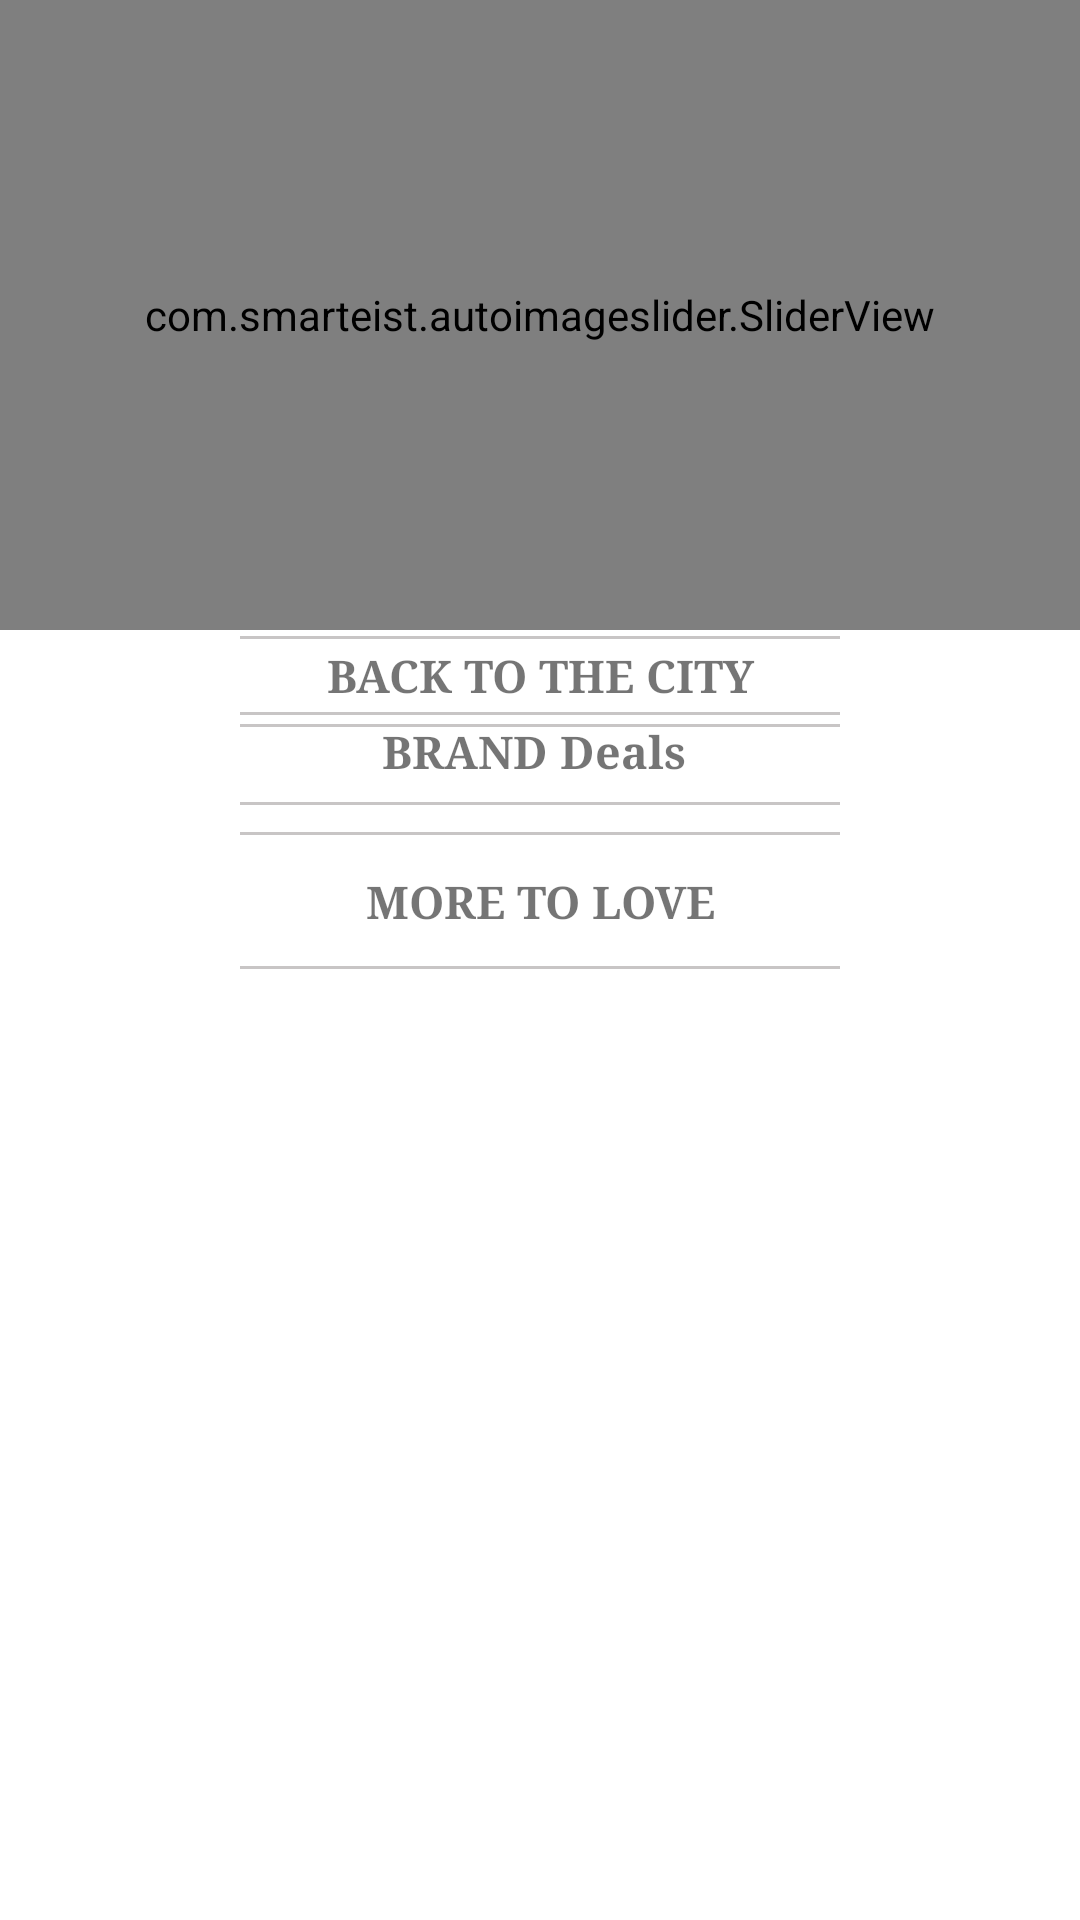

Here is an Android app screen rendered from its layout file. Give the layout XML and the strings, colors and styles it references.
<!-- AndroidManifest.xml: application theme Theme.FlipkartCloneApp -->
<!-- res/layout/fragment_home.xml -->
<?xml version="1.0" encoding="utf-8"?>
<androidx.constraintlayout.widget.ConstraintLayout xmlns:android="http://schemas.android.com/apk/res/android"
    xmlns:app="http://schemas.android.com/apk/res-auto"
    xmlns:tools="http://schemas.android.com/tools"
    android:layout_width="match_parent"
    android:layout_height="match_parent">


    <ScrollView
        android:layout_width="match_parent"
        android:layout_height="match_parent"
        tools:layout_editor_absoluteX="0dp"
        tools:layout_editor_absoluteY="-16dp">

        
        <androidx.constraintlayout.widget.ConstraintLayout
            android:id="@+id/mainContainer"
            android:layout_width="match_parent"
            android:layout_height="match_parent"
            tools:context=".View.Home">

            <com.smarteist.autoimageslider.SliderView
                android:id="@+id/autoImgSlider"
                android:layout_width="match_parent"
                android:layout_height="210dp"
                android:layout_centerInParent="true"
                app:layout_constraintLeft_toLeftOf="parent"
                app:layout_constraintRight_toRightOf="parent"
                app:layout_constraintTop_toTopOf="parent"
                app:sliderAnimationDuration="500"
                app:sliderAutoCycleDirection="back_and_forth"
                app:sliderIndicatorAnimationDuration="500"
                app:sliderIndicatorEnabled="true"
                app:sliderIndicatorGravity="center_horizontal|bottom"
                app:sliderIndicatorMargin="20dp"
                app:sliderIndicatorOrientation="horizontal"
                app:sliderIndicatorPadding="1dp"
                app:sliderIndicatorRadius="1.3dp"
                app:sliderIndicatorSelectedColor="@color/red"
                app:sliderIndicatorUnselectedColor="#FFF"
                app:sliderScrollTimeInSec="1" />


            <androidx.recyclerview.widget.RecyclerView
                android:id="@+id/rv_Categories"
                android:layout_width="match_parent"
                android:layout_height="wrap_content"
                app:layoutManager="androidx.recyclerview.widget.LinearLayoutManager"
                app:layout_constraintEnd_toEndOf="parent"
                app:layout_constraintStart_toStartOf="parent"
                app:layout_constraintTop_toBottomOf="@+id/autoImgSlider"
                tools:itemCount="8"
                tools:listitem="@layout/h_rv_categories"
                tools:orientation="horizontal"

                />


            <androidx.recyclerview.widget.RecyclerView
                android:id="@+id/rv_Offers"
                android:layout_width="match_parent"
                android:layout_height="wrap_content"
                app:layoutManager="androidx.recyclerview.widget.LinearLayoutManager"
                app:layout_constraintTop_toBottomOf="@+id/rv_Categories"
                tools:itemCount="8"
                tools:layout_editor_absoluteX="33dp"
                tools:listitem="@layout/h_rv_offers"
                tools:orientation="horizontal" />


            <com.google.android.material.divider.MaterialDivider
                android:layout_width="200dp"
                android:layout_height="match_parent"
                android:layout_margin="2dp"
                android:layout_marginTop="15dp"
                android:background="@color/gray"
                android:textAlignment="center"
                app:dividerColor="@color/gray"
                app:layout_constraintLeft_toLeftOf="parent"
                app:layout_constraintRight_toRightOf="parent"
                app:layout_constraintTop_toBottomOf="@+id/rv_Offers" />

            <TextView
                android:id="@+id/tv_backToCity"
                android:layout_width="0dp"
                android:layout_height="wrap_content"
                android:layout_margin="5dp"
                android:layout_marginTop="4dp"
                android:layout_marginBottom="16dp"
                android:fontFamily="serif"
                android:text="BACK TO THE CITY"
                android:textAlignment="center"
                android:textSize="15sp"
                android:textStyle="bold"
                app:layout_constraintBottom_toTopOf="@+id/rv_backToCity"
                app:layout_constraintEnd_toEndOf="parent"
                app:layout_constraintStart_toStartOf="parent"
                app:layout_constraintTop_toBottomOf="@+id/rv_Offers" />


            <com.google.android.material.divider.MaterialDivider
                android:layout_width="200dp"
                android:layout_height="match_parent"
                android:layout_margin="6dp"
                android:layout_marginBottom="15dp"
                android:background="@color/gray"
                android:textAlignment="center"
                app:dividerColor="@color/gray"
                app:layout_constraintLeft_toLeftOf="parent"
                app:layout_constraintRight_toRightOf="parent"
                app:layout_constraintTop_toBottomOf="@+id/tv_backToCity" />


            <androidx.recyclerview.widget.RecyclerView
                android:id="@+id/rv_backToCity"
                android:layout_width="match_parent"
                android:layout_height="wrap_content"
                app:layoutManager="androidx.recyclerview.widget.LinearLayoutManager"
                app:layout_constraintEnd_toEndOf="parent"
                app:layout_constraintStart_toStartOf="parent"
                app:layout_constraintTop_toBottomOf="@+id/tv_backToCity"
                tools:itemCount="8"
                tools:listitem="@layout/rv_back_to_city_deals"
                tools:orientation="horizontal" />

            <com.google.android.material.divider.MaterialDivider
                android:layout_width="200dp"
                android:layout_height="match_parent"
                android:layout_margin="2dp"
                android:layout_marginTop="15dp"
                android:background="@color/gray"
                android:textAlignment="center"
                app:dividerColor="@color/gray"
                app:layout_constraintLeft_toLeftOf="parent"
                app:layout_constraintRight_toRightOf="parent"
                app:layout_constraintTop_toBottomOf="@+id/rv_backToCity" />

            <TextView
                android:id="@+id/tv_BrandDeals"
                android:layout_width="0dp"
                android:layout_height="25dp"
                android:layout_margin="5dp"
                android:layout_marginTop="8dp"
                android:layout_marginBottom="16dp"
                android:fontFamily="serif"
                android:text="BRAND Deals "
                android:textAlignment="center"
                android:textSize="15sp"
                android:textStyle="bold"
                app:layout_constraintBottom_toTopOf="@+id/rv_brandDeals"
                app:layout_constraintEnd_toEndOf="parent"
                app:layout_constraintStart_toStartOf="parent"
                app:layout_constraintTop_toBottomOf="@+id/rv_backToCity"
                app:layout_constraintVertical_bias="0.0" />

            <com.google.android.material.divider.MaterialDivider
                android:layout_width="200dp"
                android:layout_height="match_parent"
                android:layout_margin="2dp"
                android:layout_marginTop="15dp"
                android:background="@color/gray"
                android:textAlignment="center"
                app:dividerColor="@color/gray"
                app:layout_constraintLeft_toLeftOf="parent"
                app:layout_constraintRight_toRightOf="parent"
                app:layout_constraintTop_toBottomOf="@+id/tv_BrandDeals" />

            <androidx.recyclerview.widget.RecyclerView
                android:id="@+id/rv_brandDeals"
                android:layout_width="match_parent"
                android:layout_height="wrap_content"
                app:layoutManager="androidx.recyclerview.widget.LinearLayoutManager"
                app:layout_constraintEnd_toEndOf="parent"
                app:layout_constraintStart_toStartOf="parent"
                app:layout_constraintTop_toBottomOf="@+id/tv_BrandDeals"
                tools:itemCount="8"
                tools:listitem="@layout/rv_back_to_city_deals"
                tools:orientation="horizontal" />

            <com.google.android.material.divider.MaterialDivider
                android:layout_width="200dp"
                android:layout_height="match_parent"
                android:layout_margin="2dp"
                android:layout_marginTop="15dp"
                android:background="@color/gray"
                android:textAlignment="center"
                app:dividerColor="@color/gray"
                app:layout_constraintBottom_toTopOf="@+id/tv_moreItems"
                app:layout_constraintLeft_toLeftOf="parent"
                app:layout_constraintRight_toRightOf="parent"
                app:layout_constraintTop_toBottomOf="@+id/rv_brandDeals" />

            <TextView
                android:id="@+id/tv_moreItems"
                android:layout_width="0dp"
                android:layout_height="24dp"
                android:layout_margin="25dp"
                android:layout_marginBottom="16dp"
                android:fontFamily="serif"
                android:text="MORE TO LOVE"
                android:textAlignment="center"
                android:textSize="15sp"
                android:textStyle="bold"
                app:layout_constraintBottom_toTopOf="@+id/rv_moreItems"
                app:layout_constraintEnd_toEndOf="parent"
                app:layout_constraintStart_toStartOf="parent"
                app:layout_constraintTop_toBottomOf="@+id/rv_brandDeals"
                app:layout_constraintVertical_bias="0.26" />

            <com.google.android.material.divider.MaterialDivider
                android:layout_width="200dp"
                android:layout_height="match_parent"
                android:layout_margin="2dp"
                android:layout_marginTop="15dp"
                android:layout_marginBottom="13dp"
                android:background="@color/gray"
                android:textAlignment="center"
                app:dividerColor="@color/gray"
                app:layout_constraintBottom_toTopOf="@+id/rv_moreItems"
                app:layout_constraintLeft_toLeftOf="parent"
                app:layout_constraintRight_toRightOf="parent"
                app:layout_constraintTop_toBottomOf="@+id/tv_moreItems" />


            <androidx.recyclerview.widget.RecyclerView
                android:id="@+id/rv_moreItems"
                android:layout_width="match_parent"
                android:layout_height="wrap_content"
                android:layout_marginTop="16dp"
                app:layoutManager="androidx.recyclerview.widget.LinearLayoutManager"
                app:layout_constraintEnd_toEndOf="parent"
                app:layout_constraintStart_toStartOf="parent"
                app:layout_constraintTop_toBottomOf="@+id/tv_moreItems"
                tools:itemCount="8"
                tools:listitem="@layout/rv_more_items" />

        </androidx.constraintlayout.widget.ConstraintLayout>
    </ScrollView>
</androidx.constraintlayout.widget.ConstraintLayout>
<!-- res/layout/h_rv_categories.xml (included above) -->
<?xml version="1.0" encoding="utf-8"?>
<androidx.constraintlayout.widget.ConstraintLayout xmlns:android="http://schemas.android.com/apk/res/android"
    xmlns:app="http://schemas.android.com/apk/res-auto"
    android:layout_width="wrap_content"
    android:layout_height="wrap_content"
    android:layout_margin="10dp">


    <androidx.cardview.widget.CardView
        android:id="@+id/cardview"
        android:layout_width="wrap_content"
        android:layout_height="wrap_content"
        android:layout_margin="10dp"
        app:cardCornerRadius="10dp"
        app:cardElevation="20dp"
        app:layout_constraintLeft_toLeftOf="parent"
        app:layout_constraintRight_toRightOf="parent"
        app:layout_constraintTop_toTopOf="parent">


        <ImageView
            android:id="@+id/iv_categories"
            android:layout_width="70dp"
            android:layout_height="70dp"
            android:padding="5dp"
            android:src="@drawable/ic_baseline_category_24" />
    </androidx.cardview.widget.CardView>

    <TextView
        android:id="@+id/tvCategory"
        android:layout_width="wrap_content"

        android:layout_height="wrap_content"
        android:layout_margin="5dp"
        android:text="Category Name"
        app:layout_constraintLeft_toLeftOf="parent"
        app:layout_constraintRight_toRightOf="parent"
        app:layout_constraintTop_toBottomOf="@id/cardview" />


</androidx.constraintlayout.widget.ConstraintLayout>
<!-- res/layout/h_rv_offers.xml (included above) -->
<?xml version="1.0" encoding="utf-8"?>
<androidx.constraintlayout.widget.ConstraintLayout xmlns:android="http://schemas.android.com/apk/res/android"
    xmlns:app="http://schemas.android.com/apk/res-auto"
    android:layout_width="250dp"
    android:layout_height="110dp"
    android:layout_margin="5dp"

    >


    <androidx.cardview.widget.CardView
        android:id="@+id/cardview"
        android:layout_width="match_parent"
        android:layout_height="wrap_content"
        android:layout_margin="10dp"
        app:cardCornerRadius="10dp"
        app:cardElevation="20dp"
        app:layout_constraintLeft_toLeftOf="parent"
        app:layout_constraintRight_toRightOf="parent"
        app:layout_constraintTop_toTopOf="parent">


        <ImageView
            android:id="@+id/iv_watch_section"
            android:layout_width="match_parent"
            android:layout_height="90dp"
            android:padding="10dp"
            android:scaleType="fitEnd"
            android:src="@drawable/ic_offer" />

        <TextView
            android:id="@+id/tv_Offer_price"
            android:textStyle="bold"
            android:layout_width="wrap_content"
            android:layout_height="wrap_content"
            android:layout_margin="10dp"
            android:text="30% OFF" />

    </androidx.cardview.widget.CardView>


</androidx.constraintlayout.widget.ConstraintLayout>
<!-- res/layout/rv_back_to_city_deals.xml (included above) -->
<?xml version="1.0" encoding="utf-8"?>
<androidx.constraintlayout.widget.ConstraintLayout xmlns:android="http://schemas.android.com/apk/res/android"
    xmlns:app="http://schemas.android.com/apk/res-auto"
    android:layout_width="220dp"
    android:layout_height="120dp"
    android:layout_margin="5dp"
    >

    <androidx.cardview.widget.CardView
        android:id="@+id/cardview"
        android:layout_width="match_parent"
        android:layout_height="wrap_content"
        android:layout_margin="10dp"
        app:cardCornerRadius="10dp"
        app:cardElevation="100dp"
        app:layout_constraintLeft_toLeftOf="parent"
        app:layout_constraintRight_toRightOf="parent"
        app:layout_constraintTop_toTopOf="parent">


        <ImageView
            android:id="@+id/ivbtcdImg"
            android:layout_width="190dp"
            android:layout_height="95dp"
            android:scaleType="fitEnd"
            android:src="@drawable/ic_baseline_watch_24" />


        <androidx.constraintlayout.widget.ConstraintLayout
            android:layout_width="wrap_content"
            android:layout_height="wrap_content"
            android:layout_marginLeft="6dp"
            android:layout_marginTop="5dp">

            <TextView
                android:id="@+id/tv_discount"
                android:layout_width="40dp"
                android:layout_height="wrap_content"

                android:layout_margin="10dp"
                android:fontFamily="serif"
                android:text="  UpTo \n  50% \n  OFF \n"
                android:textSize="14sp"
                android:textStyle="bold"
                app:layout_constraintBottom_toBottomOf="parent"
                app:layout_constraintLeft_toLeftOf="parent"
                app:layout_constraintRight_toRightOf="parent"
                app:layout_constraintTop_toTopOf="parent" />

        </androidx.constraintlayout.widget.ConstraintLayout>


    </androidx.cardview.widget.CardView>


</androidx.constraintlayout.widget.ConstraintLayout>
<!-- res/layout/rv_more_items.xml (included above) -->
<?xml version="1.0" encoding="utf-8"?>
<androidx.constraintlayout.widget.ConstraintLayout xmlns:android="http://schemas.android.com/apk/res/android"
    xmlns:app="http://schemas.android.com/apk/res-auto"
    android:layout_width="160dp"
    android:layout_height="230dp"
    android:layout_margin="8dp"
    android:background="@drawable/roundborders">

    <androidx.cardview.widget.CardView
        android:id="@+id/cardview"
        android:layout_width="match_parent"
        android:layout_height="wrap_content"
        android:layout_margin="10dp"
        app:cardCornerRadius="10dp"
        app:cardElevation="20dp"
        android:padding="10dp"
        app:layout_constraintLeft_toLeftOf="parent"
        app:layout_constraintRight_toRightOf="parent"
        app:layout_constraintTop_toTopOf="parent">


        <ImageView
            android:id="@+id/watchImg"
            android:layout_width="match_parent"
            android:layout_height="155dp"
            android:scaleType="centerInside"
            android:src="@drawable/watch" />


    </androidx.cardview.widget.CardView>

    <TextView
        android:id="@+id/tvTitle"
        android:layout_width="wrap_content"
        android:layout_height="wrap_content"
        android:layout_margin="5dp"
        android:text="Audemars Piguet \n dial Men Watch"
        android:fontFamily="serif"
        android:lines="2"
        android:textAlignment="center"
        android:textSize="13.5sp"
        android:textStyle="bold"
        app:layout_constraintLeft_toLeftOf="parent"
        app:layout_constraintRight_toRightOf="parent"
        app:layout_constraintTop_toBottomOf="@+id/cardview" />

    <TextView
        android:id="@+id/tvPrice"
        android:layout_width="wrap_content"
        android:layout_height="wrap_content"
        android:text="US $4.2"
        android:layout_marginTop="5dp"
        android:fontFamily="serif"
        android:textAlignment="center"
        android:textSize="13sp"
        android:textStyle="bold"
        app:layout_constraintLeft_toLeftOf="parent"
        app:layout_constraintRight_toRightOf="parent"
        app:layout_constraintTop_toBottomOf="@+id/tvTitle" />


</androidx.constraintlayout.widget.ConstraintLayout>
<!-- resources referenced by this layout -->
<resources>
  <color name="gray">#79B3B0B0</color>
  <color name="red">#E4FF0202</color>
  <!-- drawable roundborders (drawable) -->
  <shape xmlns:android="http://schemas.android.com/apk/res/android">
      <solid android:color="#3DB3B0B0" /> 
      <corners android:radius="17dp" /> 
  </shape>
  <!-- drawable watch: jpg bitmap (drawable-v24, 119660 bytes) -->
  <style name="Theme.FlipkartCloneApp" parent="Theme.MaterialComponents.Light.NoActionBar">
          
          <item name="colorPrimary">@color/purple_500</item>
          <item name="colorPrimaryVariant">@color/purple_700</item>
          <item name="colorOnPrimary">@color/white</item>
          
          <item name="colorSecondary">@color/teal_200</item>
          <item name="colorSecondaryVariant">@color/teal_700</item>
          <item name="colorOnSecondary">@color/black</item>
          
          <item name="android:statusBarColor" tools:targetApi="l">?attr/colorPrimaryVariant</item>
          
  
  
      </style>
  <color name="purple_500">#FF6200EE</color>
  <color name="purple_700">#FF3700B3</color>
  <color name="white">#FFFFFFFF</color>
  <color name="teal_200">#FF03DAC5</color>
  <color name="teal_700">#FF018786</color>
  <color name="black">#FF000000</color>
</resources>
